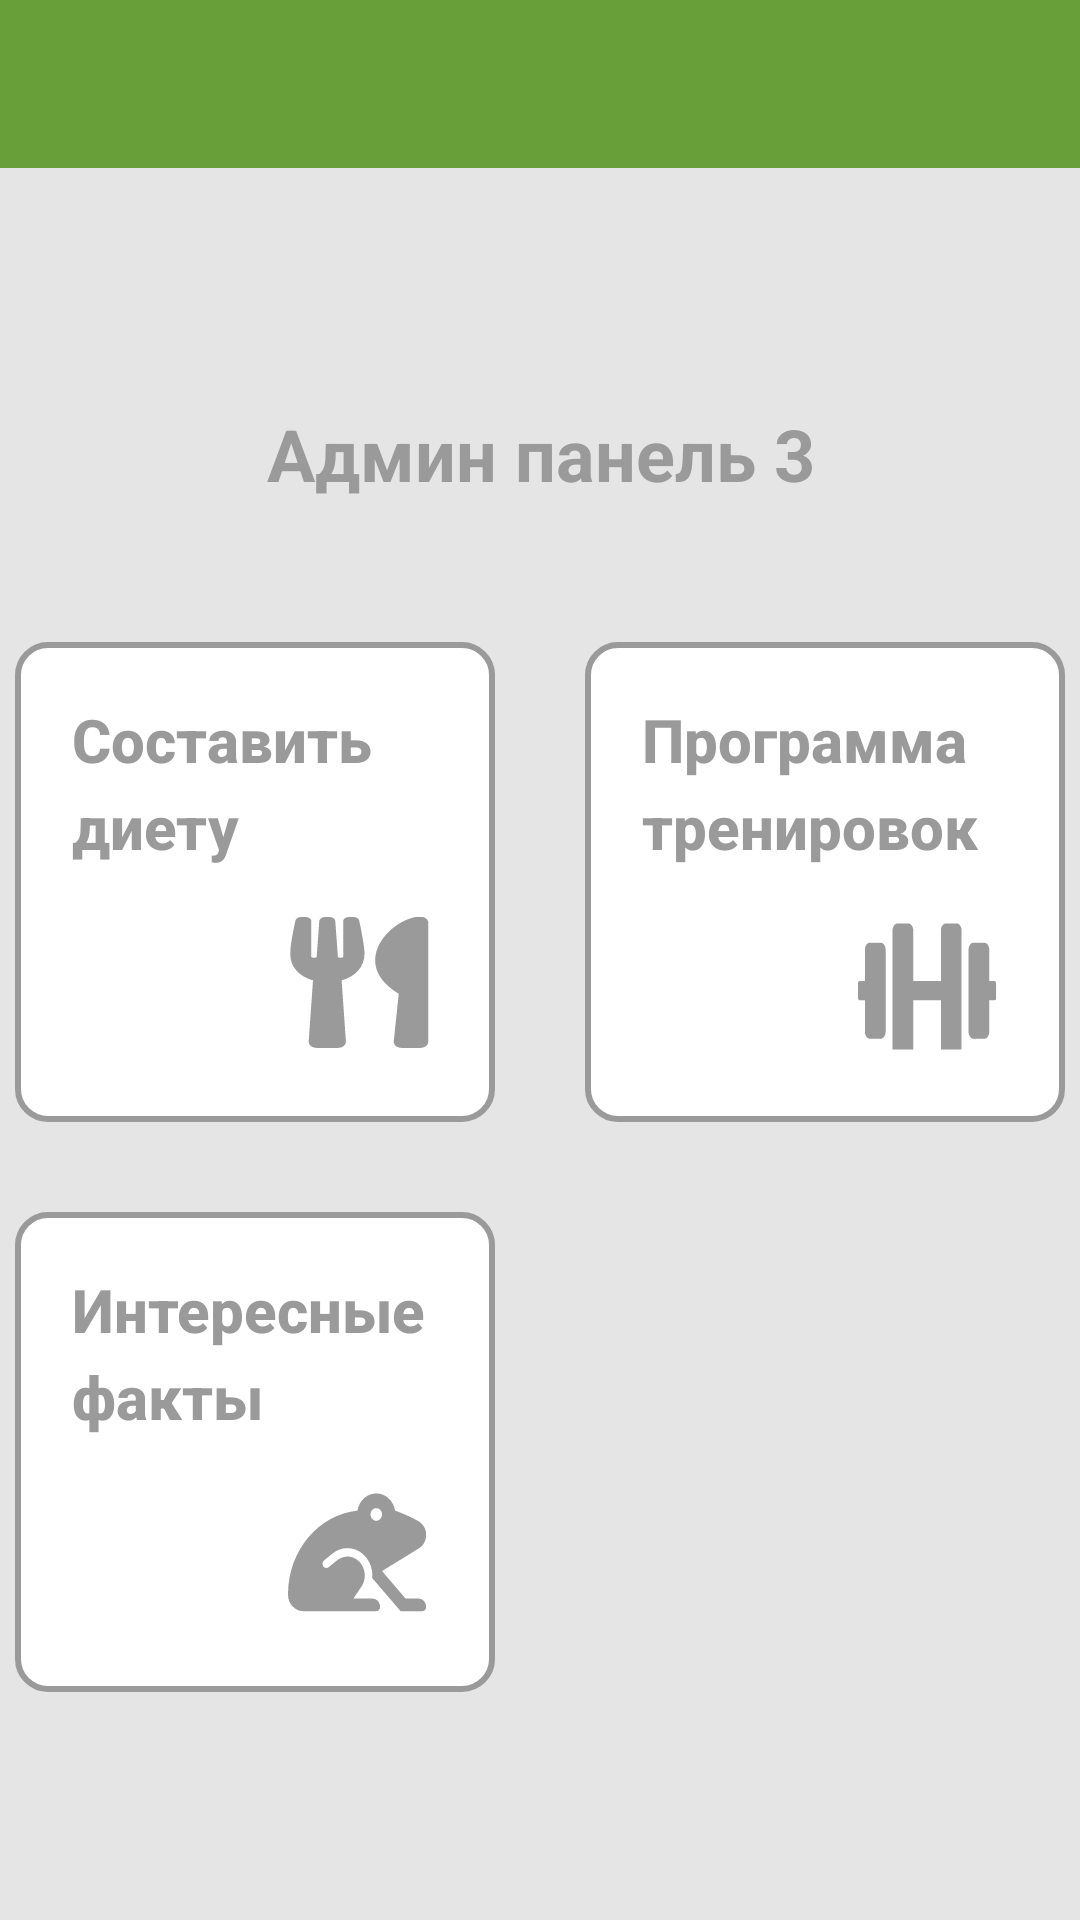

The Android layout XML behind this screen, and the referenced resources:
<!-- AndroidManifest.xml: application theme Theme.MyApplication -->
<!-- res/layout/activity_admin_panel3.xml -->
<?xml version="1.0" encoding="utf-8"?>
<LinearLayout xmlns:android="http://schemas.android.com/apk/res/android"
    xmlns:app="http://schemas.android.com/apk/res-auto"
    xmlns:tools="http://schemas.android.com/tools"
    android:layout_width="match_parent"
    android:layout_height="match_parent"
    android:background="@color/gray_2"
    android:orientation="vertical"
    tools:context=".AdminPanel3">


    <com.google.android.material.appbar.AppBarLayout
        android:layout_width="match_parent"
        android:layout_height="wrap_content"
        android:theme="@style/ThemeOverlay.AppCompat.Dark"
        app:elevation="0dp"

        >

        <androidx.appcompat.widget.Toolbar
            android:id="@+id/main_toolbar"
            android:layout_width="match_parent"
            android:layout_height="?attr/actionBarSize"

            />

    </com.google.android.material.appbar.AppBarLayout>

    <LinearLayout
        android:layout_width="match_parent"
        android:layout_height="120dp"
        android:orientation="vertical">

        <TextView
            android:id="@+id/textView3"
            android:layout_width="match_parent"
            android:layout_height="wrap_content"
            android:layout_marginTop="79dp"
            android:gravity="center"
            android:text="Админ панель 3"
            android:textColor="@color/main_gray"
            android:textSize="24sp"
            android:textStyle="bold" />
    </LinearLayout>

    <LinearLayout
        android:layout_width="match_parent"
        android:layout_height="wrap_content"
        android:layout_marginTop="38dp"
        android:gravity="center"
        android:orientation="horizontal">


        <FrameLayout
            android:id="@+id/frame1"
            android:layout_width="160dp"
            android:layout_height="160dp"
            android:layout_marginRight="15dp">

            <Button
                android:id="@+id/button9"
                android:layout_width="match_parent"
                android:layout_height="match_parent"
                android:background="@drawable/button"
                android:gravity="top"
                android:lineSpacingMultiplier="1.2"
                android:padding="19dp"
                android:stateListAnimator="@null"
                android:text="@string/create_diet"
                android:textAllCaps="false"
                android:textColor="@color/main_gray"
                android:textSize="20sp"
                android:textStyle="bold" />

            <ImageView
                android:id="@+id/imageView3"
                android:layout_width="50dp"
                android:layout_height="50dp"
                android:layout_gravity="bottom|right"
                android:layout_marginRight="19dp"
                android:layout_marginBottom="19dp"
                android:background="@drawable/ic_work_ic_1"
                android:translationZ="200dp" />

        </FrameLayout>

        <FrameLayout
            android:id="@+id/frame2"
            android:layout_width="160dp"
            android:layout_height="160dp"
            android:layout_marginLeft="15dp">

            <Button
                android:id="@+id/button10"
                android:layout_width="match_parent"
                android:layout_height="match_parent"
                android:background="@drawable/button"
                android:gravity="top"
                android:lineSpacingMultiplier="1.2"
                android:padding="19dp"
                android:stateListAnimator="@null"
                android:text="@string/training_program"
                android:textAllCaps="false"
                android:textColor="@color/main_gray"
                android:textSize="20sp"
                android:textStyle="bold" />

            <ImageView
                android:id="@+id/imageView4"
                android:layout_width="50dp"
                android:layout_height="50dp"
                android:layout_gravity="bottom|right"
                android:layout_marginRight="19dp"
                android:layout_marginBottom="19dp"
                android:background="@drawable/ic_work_ic_2"
                android:translationZ="200dp" />

        </FrameLayout>
    </LinearLayout>


    <LinearLayout
        android:layout_width="match_parent"
        android:layout_height="wrap_content"
        android:layout_marginTop="30dp"
        android:gravity="center"
        android:orientation="horizontal">


        <FrameLayout
            android:id="@+id/frame3"
            android:layout_width="160dp"
            android:layout_height="160dp"
            android:layout_marginRight="15dp">

            <Button
                android:id="@+id/button11"
                android:layout_width="match_parent"
                android:layout_height="match_parent"
                android:background="@drawable/button"
                android:gravity="top"
                android:lineSpacingMultiplier="1.2"
                android:padding="19dp"
                android:stateListAnimator="@null"
                android:text="@string/interesting_facts"
                android:textAllCaps="false"
                android:textColor="@color/main_gray"
                android:textSize="20sp"
                android:textStyle="bold" />

            <ImageView
                android:id="@+id/imageView5"
                android:layout_width="50dp"
                android:layout_height="50dp"
                android:layout_gravity="bottom|right"
                android:layout_marginRight="19dp"
                android:layout_marginBottom="19dp"
                android:background="@drawable/ic_work_ic_3"
                android:translationZ="200dp" />

        </FrameLayout>

        <FrameLayout
            android:layout_width="160dp"
            android:layout_height="160dp"
            android:layout_marginLeft="15dp">


        </FrameLayout>
    </LinearLayout>

   

</LinearLayout>
<!-- resources referenced by this layout -->
<resources>
  <color name="gray_2">#E5E5E5</color>
  <color name="main_gray">#9A9A9A</color>
  <!-- drawable button (drawable) -->
  <selector xmlns:android="http://schemas.android.com/apk/res/android">
      <item android:state_focused="true" android:state_pressed="false" android:drawable="@drawable/button_backg" />
      <item android:state_focused="true" android:state_pressed="true" android:drawable="@drawable/gradient" />
      <item android:state_focused="false" android:state_pressed="true" android:drawable="@drawable/gradient" />
      <item android:drawable="@drawable/button_backg" />
  
  
  
  </selector>
  <!-- drawable ic_work_ic_1 (drawable) -->
  <vector xmlns:android="http://schemas.android.com/apk/res/android"
      android:width="38dp"
      android:height="40dp"
      android:viewportWidth="38"
      android:viewportHeight="40">
    <group>
      <clip-path
          android:pathData="M0.5333,0.4445h37.3333v38.8889h-37.3333z"/>
      <group>
        <clip-path
            android:pathData="M0.5333,0.4445h45v45h-45z"/>
        <path
            android:pathData="M18.0249,1.4821C18.0922,1.8034 19.3795,7.9421 19.3795,10.2868C19.3795,13.862 17.0405,16.4118 13.5826,17.4372L14.6679,33.7135C14.7268,34.65 13.8098,35.443 12.6487,35.443H7.2641C6.1115,35.443 5.186,34.6569 5.2449,33.7135L6.3302,17.4372C2.8639,16.4118 0.5333,13.8552 0.5333,10.2868C0.5333,7.9353 1.8206,1.8034 1.8879,1.4821C2.1571,0.0945 5.6992,0.074 5.9179,1.5574V11.2097C6.0273,11.4421 7.1884,11.4284 7.2641,11.2097C7.3819,9.4802 7.9288,1.6941 7.9372,1.5163C8.2148,0.0945 11.698,0.0945 11.9672,1.5163C11.984,1.7009 12.5225,9.4802 12.6403,11.2097C12.716,11.4284 13.8855,11.4421 13.9865,11.2097V1.5574C14.2052,0.0808 17.7557,0.0945 18.0249,1.4821ZM28.0538,21.0124L26.7917,33.6657C26.6908,34.6227 27.6247,35.443 28.8026,35.443H33.5141C34.6331,35.443 35.5333,34.7116 35.5333,33.8024V2.0837C35.5333,1.1814 34.6331,0.4431 33.5141,0.4431C26.573,0.4431 14.8867,12.6452 28.0538,21.0124Z"
            android:fillColor="#9A9A9A"/>
      </group>
    </group>
  </vector>
  <string name="create_diet">Составить диету</string>
  <string name="interesting_facts">Интересные факты</string>
  <string name="training_program">Программа тренировок</string>
  <style name="Theme.MyApplication" parent="Theme.AppCompat.Light.NoActionBar">
          
          <item name="colorPrimary">@color/main_green</item>
          <item name="colorPrimaryVariant">@color/black</item>
          <item name="colorOnPrimary">@color/white</item>
          
          <item name="colorSecondary">@color/teal_200</item>
          <item name="colorSecondaryVariant">@color/teal_700</item>
          <item name="colorOnSecondary">@color/black</item>
          
          <item name="android:statusBarColor" tools:targetApi="l">?attr/colorPrimaryVariant</item>
          
      </style>
  <!-- drawable button_backg (drawable) -->
  <shape xmlns:android="http://schemas.android.com/apk/res/android" android:shape="rectangle" >
      <solid android:color="@color/white" />
      <stroke android:width="2dp" android:color="@color/main_gray"/>
      <corners
          android:radius="10dp" />
  </shape>
  <!-- drawable gradient (drawable) -->
  <?xml version="1.0" encoding="utf-8"?>
  <layer-list xmlns:android="http://schemas.android.com/apk/res/android" >
  
      <item>
          <shape xmlns:android="http://schemas.android.com/apk/res/android">
              <solid android:color="#EAEAE3" />
              <corners
                  android:radius="10dp" />
              <stroke android:width="2dp" android:color="@color/main_gray"/>
  
          </shape>
  
      </item>
  </layer-list>
  <color name="main_green">#689F38</color>
  <color name="black">#FF000000</color>
  <color name="white">#FFFFFFFF</color>
  <color name="teal_200">#FF03DAC5</color>
  <color name="teal_700">#FF018786</color>
</resources>
